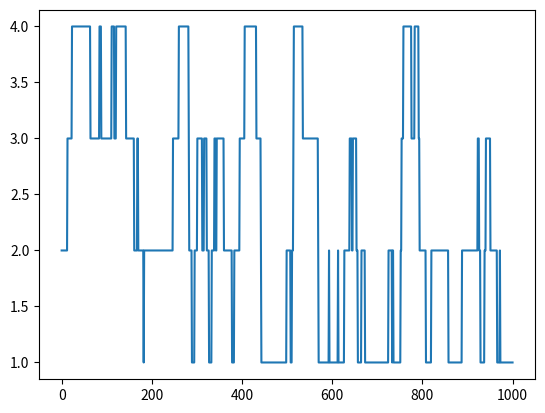

Source code (Python):
# gfg_random_walk.py
import random 
import numpy as np 
import matplotlib.pyplot as plt 

# prob for moving up or down 
prob = [0.05, 0.95]
start = 2 
positions = [start]

rr = np.random.random(1000) 
downp = rr < prob[0] 
upp = rr > prob[1] 

for idownp, iupp in zip(downp, upp):
    down = idownp and positions[-1] > 1 
    up = iupp and positions[-1] < 4 
    positions.append(positions[-1] - down + up) 

# plot graph 
plt.plot(positions) 
plt.show() 

# https://www.geeksforgeeks.org/random-walk-implementation-python/